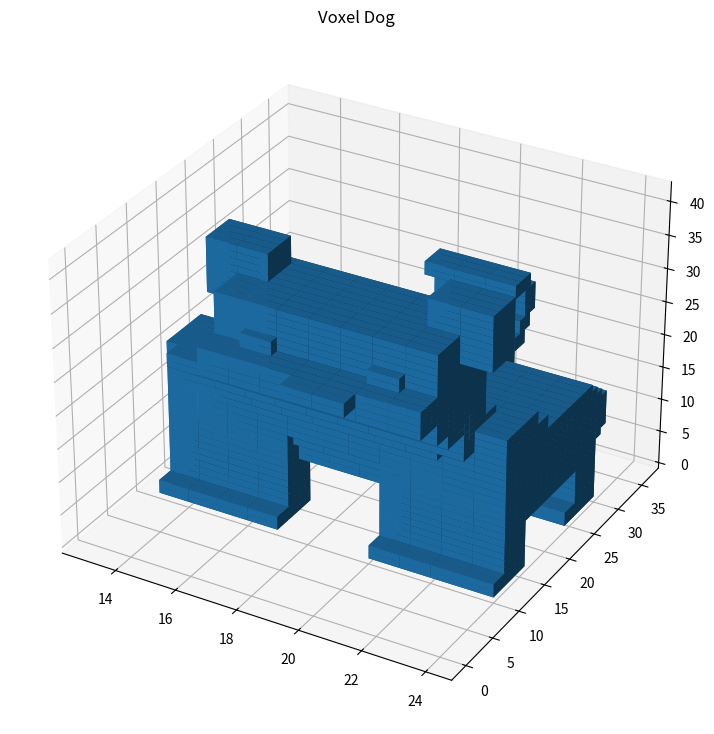

Generate this figure with matplotlib:
import matplotlib.pyplot as plt
import numpy as np
fig = plt.figure(figsize=(9,9))

ax = fig.add_subplot(projection='3d')
dimensions = (45,45,45)

voxels = np.full(dimensions, False)

# front legs
voxels[13:17, 10:16, 0:2], voxels[20:24, 10:16, 0:2] = True, True
voxels[13:17, 14:16, 2:8], voxels[20:24, 14:16, 2:8] = True, True
voxels[13:17, 12:14, 2:18], voxels[20:24, 12:14, 2:18] = True, True
voxels[17:20, 13:15, 11:18], voxels[17:20, 12:15, 13:18] = True, True
# back legs
voxels[13:17, 24:28, 0:2], voxels[20:24, 24:28, 0:2] = True, True
voxels[13:17, 26:30, 0:8], voxels[20:24, 26:30, 0:8] = True, True
# body
voxels[13:24, 16:29, 7:8] =  True
voxels[13:24, 14:30, 8:9] =  True
voxels[13:24, 14:31, 9:10] =  True
voxels[13:24, 14:32, 10:15] =  True
voxels[13:24, 14:31, 15:16] =  True
voxels[13:24, 14:30, 16:17] =  True
voxels[13:24, 14:29, 17:18] =  True
# tail
voxels[18:21, 30:32, 15:17] =  True
voxels[18:21, 32:34, 17:19] =  True  
voxels[18:21, 33:35, 19:21] =  True
voxels[18:21, 34:36, 21:25] =  True
voxels[18:21, 32:35, 25:27] =  True
# face
voxels[13:24, 12:20, 18:20] =  True
voxels[13:24, 12:18, 18:22] =  True
voxels[14:23, 10:16, 22:23] =  True
voxels[14:23, 7:14, 23:25] =  True
voxels[16:23, 5:14, 25:28] =  True
voxels[16:23, 6:14, 27:38] =  True # increase head size
voxels[16:23, 5:14, 28:38] =  True # head
voxels[16:23, 2:5, 28:32] =  True # mouth
voxels[19:21, 0:2, 30:32] =  True # nose
voxels[15:16, 9:13, 34:42], voxels[23:24, 9:13, 34:42] =  True, True # outer ears
voxels[16:17, 9:13, 38:42], voxels[22:23, 9:13, 38:42] =  True, True # inner ears
voxels[17:18, 4:5, 32:34], voxels[21:22, 4:5, 32:34] =  True, True # eyes
voxels[15:22, 11:12, 17:20], voxels[14:23, 10:12, 19:22]=  True, True

ax.voxels(voxels)
# ax.axis('off')
ax.set_title('Voxel Dog')
plt.savefig('dog.png', bbox_inches=None)